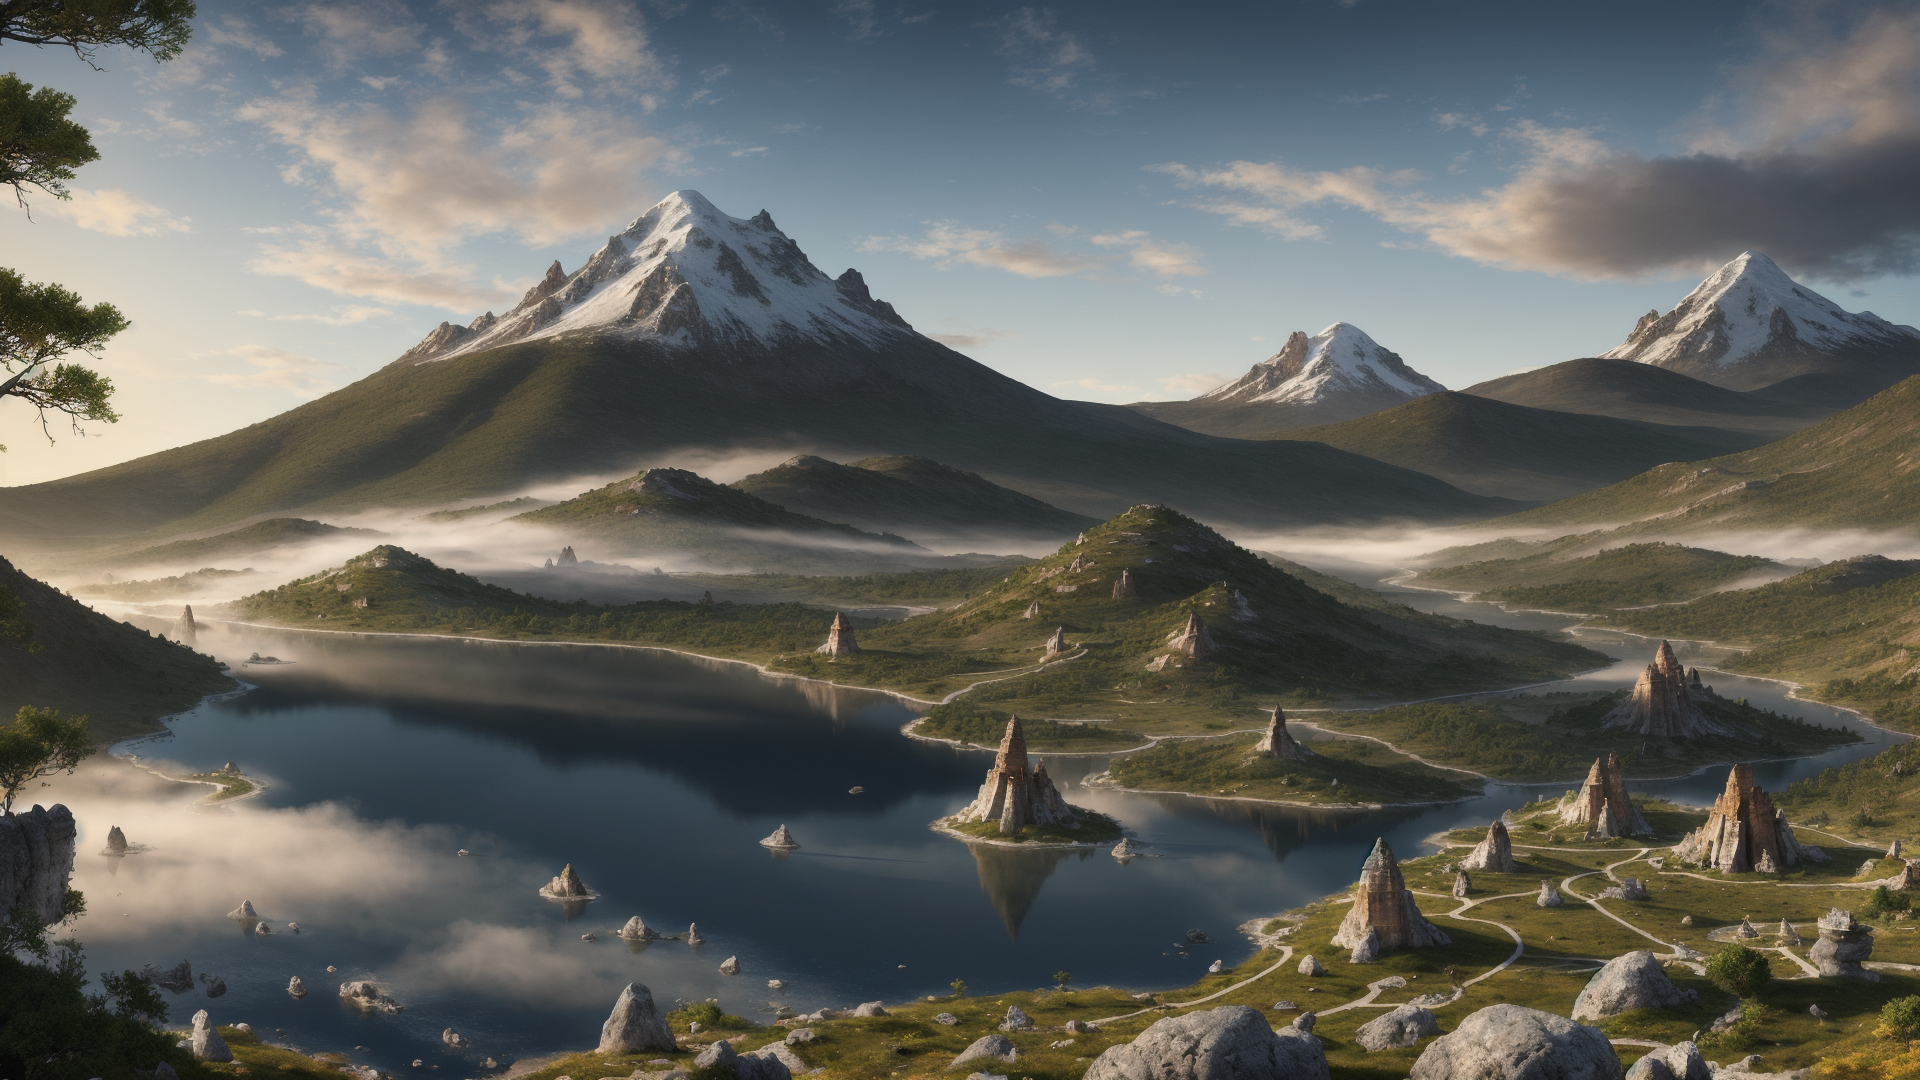
Generation parameters embedded in this image by AUTOMATIC1111 Stable Diffusion web UI or a fork of it (Forge, ...) (PNG 'parameters' text chunk):
sprawling landscapes,majestic mountains,enchanted forest,mystical rivers,shimmering lakes,towering waterfalls,ethereal fog,golden sunrise,silver moonlight,fantastical creatures,mythical beasts,ancient ruins,lost civilizations,floating islands,enchanted castles,crystal caverns,fiery volcanoes,icy tundras,lush greenery,vibrant flora,mythical gods,celestial skies,dramatic lighting,deep shadows,glowing horizons,panoramic views,atmospheric effects,surreal environments,8K ultra-high resolution,photorealistic textures,complex ecosystems,immersive worlds,expansive horizons,ambient lighting,detailed terrain,vibrant ecosystems,narrative elements,story-driven scenes,high dynamic range,depth of field,advanced rendering,powerful visual storytelling,atmospheric perspective,digital oil painting,grand scale,epic proportions,intricate details,visual poetry,vivid colors,high contrast,dramatic impact.,
Negative prompt: (worst quality, low quality:1.3),logo,(negativeXL_D),(ng_deepnegative_v1_75t),(BadNegAnatomyV1-neg),(badhandv4:2.1),(easynegative),(bad-hands-5:2.1),(5-funny-looking-fingers:2.1),bad-hands-5,bad_prompt_version2,deformed,missing limbs,amputated,disfigured,Ugly,Unrealistic Eyes,(disfigured, deformed, distorted:1.3),(un-detailed skin, lowres, bad anatomy, bad hands),missing fingers,extra digit,fewer digits,cropped,worst quality,low quality,normal quality,jpeg artifacts,signature,watermark,extra fingers,fused fingers,too many fingers,extra legs,extra arms,extra foot,cloned face,mutated hands,airbrushed,glossy,unretouched,Bad Lighting,Extra Limbs,merging,worst quality,bad lighting,cropped,blurry,low-quality,deformed,text,poorly drawn,bad art,bad angle,boring,low-resolution,worst quality,bad composition,terrible lighting,bad anatomy,
Steps: 30, Sampler: DPM++ 2M, Schedule type: Karras, CFG scale: 7, Seed: 2534201326, Size: 768x512, Model hash: ca2e3bd9f9, Model: landscapeRealistic_v20WarmColor, Denoising strength: 0.7, Clip skip: 2, Hires resize: 1920x1080, Hires upscaler: 003_realSR_BSRGAN_DFOWMFC_s64w8_SwinIR-L_x4_GAN, Version: v1.9.4